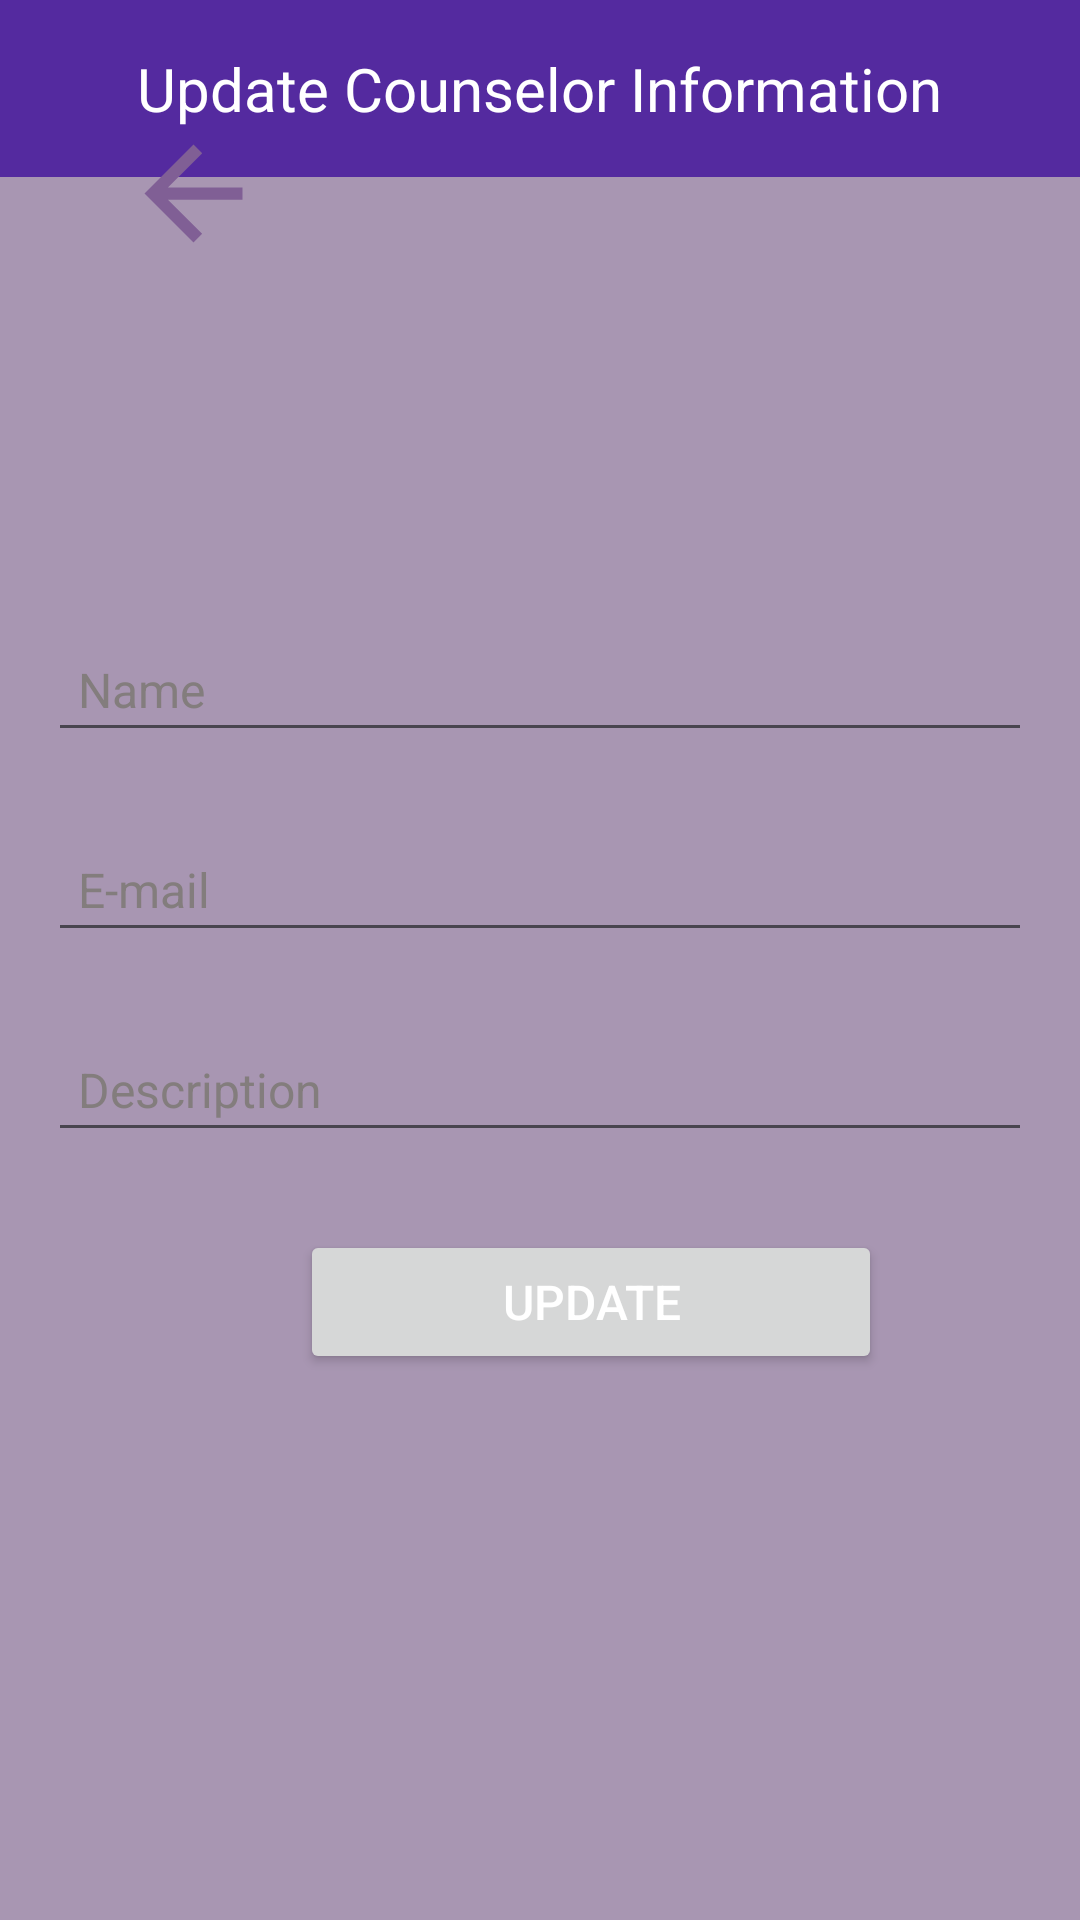

Android layout source for this screen:
<!-- AndroidManifest.xml: application theme Theme.MaterialComponents.Light.NoActionBar -->
<!-- res/layout/activity_update_counselor.xml -->
<RelativeLayout xmlns:android="http://schemas.android.com/apk/res/android"
    xmlns:tools="http://schemas.android.com/tools"
    android:layout_width="match_parent"
    android:layout_height="match_parent"
    android:background="#A896B2">

    
    <RelativeLayout
        android:id="@+id/updateCounselorHeader"
        android:layout_width="match_parent"
        android:layout_height="wrap_content"
        android:background="#542A9F"
        android:padding="16dp">

        
        <TextView
            android:id="@+id/updateCounselorTitle"
            android:layout_width="wrap_content"
            android:layout_height="wrap_content"
            android:text="Update Counselor Information"
            android:textSize="20sp"
            android:textColor="#FFFFFF"
            android:layout_centerInParent="true"/>
    </RelativeLayout>

    
    <ImageView
        android:id="@+id/backButton"
        android:layout_width="51dp"
        android:layout_height="96dp"
        android:layout_alignParentStart="true"
        android:layout_alignParentBottom="true"
        android:layout_marginStart="39dp"
        android:layout_marginTop="40dp"
        android:layout_marginBottom="551dp"
        android:src="@drawable/ic_back_purple" />

    
    <EditText
        android:id="@+id/etCounselorName"
        android:layout_width="match_parent"
        android:layout_height="wrap_content"
        android:layout_below="@id/updateCounselorHeader"
        android:layout_marginStart="16dp"
        android:layout_marginTop="150dp"
        android:layout_marginEnd="16dp"
        android:hint="Name"
        android:padding="10dp"
        android:textColorHint="#837D7D"
        android:textSize="16sp"
        tools:ignore="TouchTargetSizeCheck" />

    
    <EditText
        android:id="@+id/etCounselorEmail"
        android:layout_width="match_parent"
        android:layout_height="wrap_content"
        android:layout_below="@id/etCounselorName"
        android:layout_marginStart="16dp"
        android:layout_marginTop="25dp"
        android:layout_marginEnd="16dp"
        android:hint="E-mail"
        android:inputType="textEmailAddress"
        android:padding="10dp"
        android:textColorHint="#837D7D"
        android:textSize="16sp"
        tools:ignore="TouchTargetSizeCheck" />

    
    <EditText
        android:id="@+id/etCounselorDescription"
        android:layout_width="match_parent"
        android:layout_height="wrap_content"
        android:layout_below="@id/etCounselorEmail"
        android:layout_marginStart="16dp"
        android:layout_marginTop="25dp"
        android:layout_marginEnd="16dp"
        android:hint="Description"
        android:padding="10dp"
        android:textColorHint="#837D7D"
        android:textSize="16sp"
        tools:ignore="TouchTargetSizeCheck" />

    
    <Button
        android:id="@+id/btnUpdateCounselor"
        android:layout_width="194dp"
        android:layout_height="wrap_content"
        android:layout_below="@id/etCounselorDescription"
        android:layout_marginStart="100dp"
        android:layout_marginTop="26dp"
        android:layout_marginEnd="16dp"
        android:padding="12dp"
        android:text="Update"
        android:textAlignment="center"
        android:textColor="#FFFFFF"
        android:textSize="16sp" />

</RelativeLayout>
<!-- resources referenced by this layout -->
<resources>
  <!-- drawable ic_back_purple (drawable) -->
  <vector android:autoMirrored="true" android:height="24dp"
      android:tint="#805F95" android:viewportHeight="24"
      android:viewportWidth="24" android:width="24dp" xmlns:android="http://schemas.android.com/apk/res/android">
      <path android:fillColor="@android:color/white" android:pathData="M20,11H7.83l5.59,-5.59L12,4l-8,8 8,8 1.41,-1.41L7.83,13H20v-2z"/>
  </vector>
  <style name="Theme.MaterialComponents.Light.NoActionBar" parent="Base.Theme.MaterialComponents.Light.NoActionBar" />
  <style name="Base.Theme.MaterialComponents.Light.NoActionBar" parent="Theme.Material3.DayNight.NoActionBar">
          
          
      </style>
</resources>
